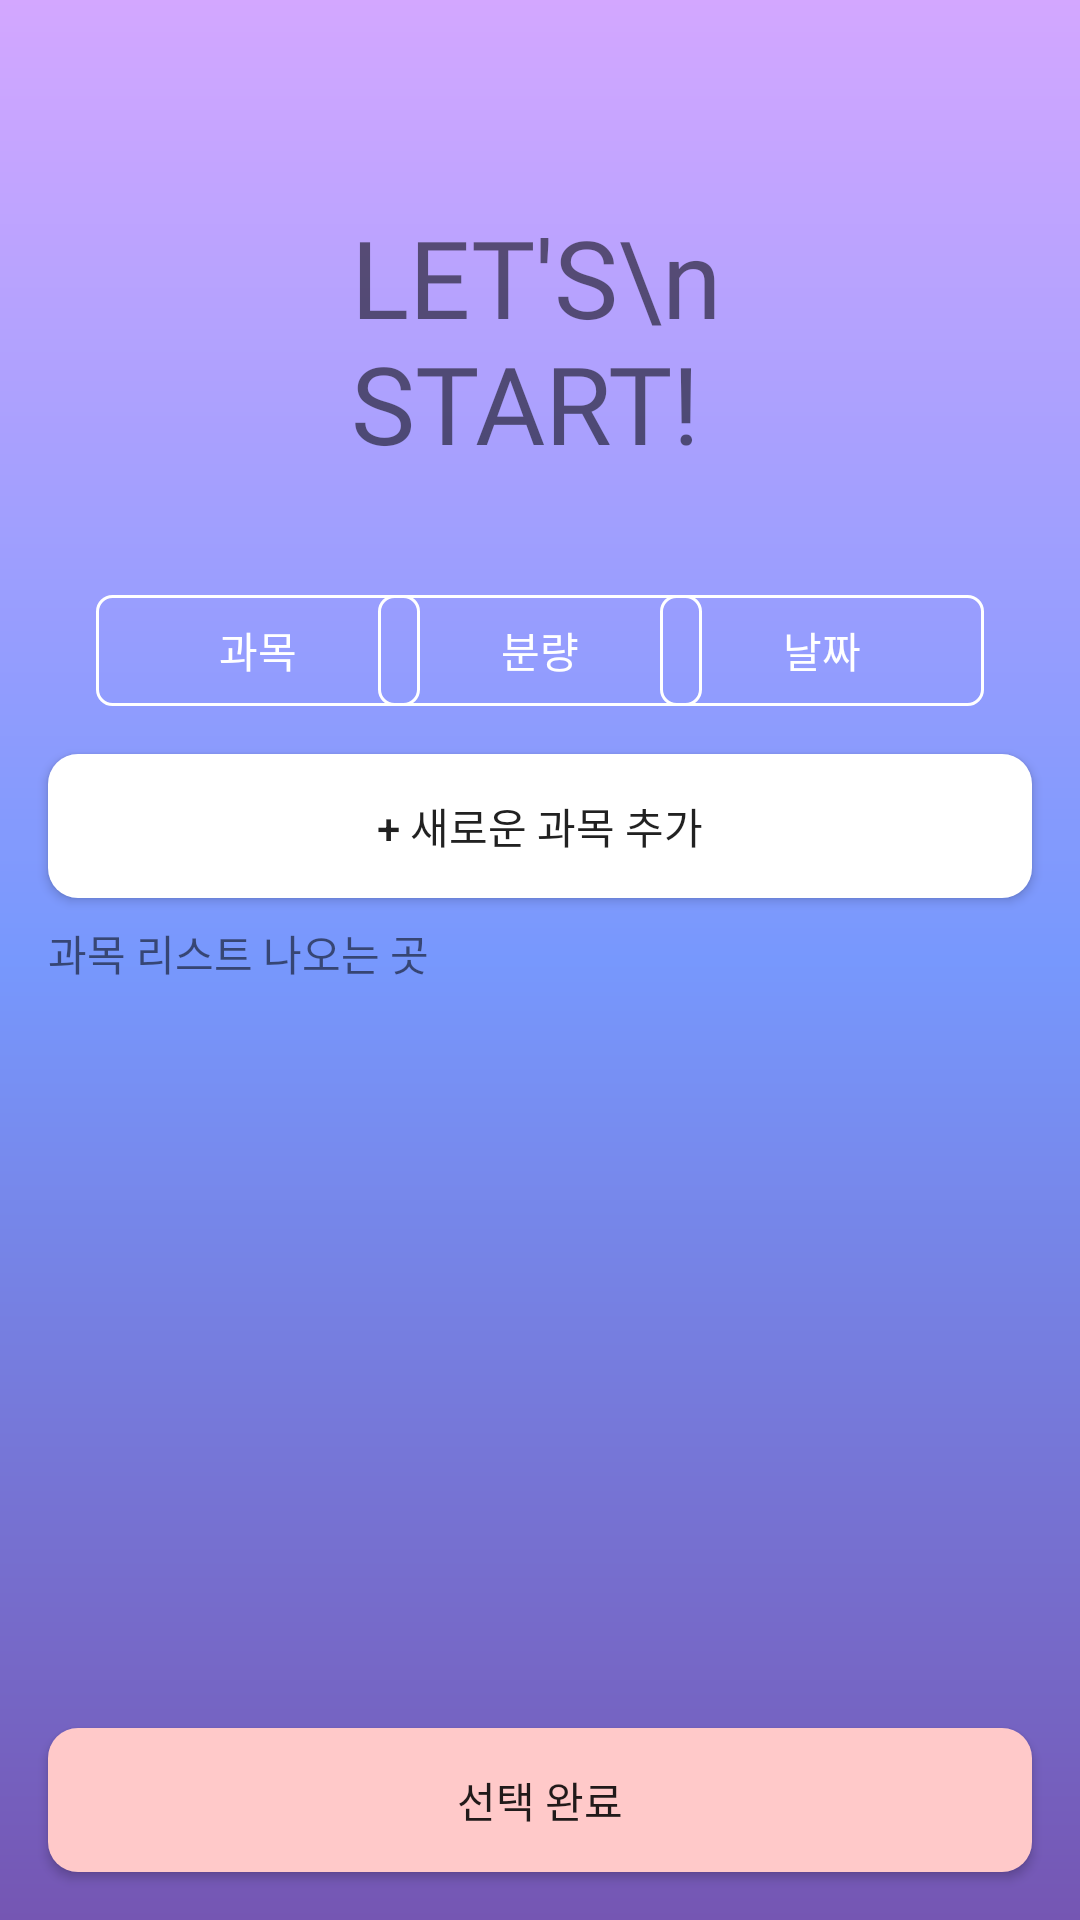

The Android layout XML behind this screen, and the referenced resources:
<!-- AndroidManifest.xml: application theme AppTheme -->
<!-- res/layout/activity_select_subject.xml -->
<?xml version="1.0" encoding="utf-8"?>
<androidx.constraintlayout.widget.ConstraintLayout xmlns:android="http://schemas.android.com/apk/res/android"
    xmlns:app="http://schemas.android.com/apk/res-auto"
    xmlns:tools="http://schemas.android.com/tools"
    android:layout_width="match_parent"
    android:layout_height="match_parent"
    android:background="@drawable/gradient_background"
    tools:context=".SelectSubjectActivity">

    <TextView
        android:id="@+id/textView2"
        android:layout_width="126dp"
        android:layout_height="0dp"
        android:layout_marginStart="126dp"
        android:layout_marginTop="68dp"
        android:layout_marginEnd="126dp"
        android:fontFamily="@font/zilla_slab"
        android:text="LET'S\nSTART!"
        android:textSize="36sp"
        app:layout_constraintEnd_toEndOf="parent"
        app:layout_constraintStart_toStartOf="parent"
        app:layout_constraintTop_toTopOf="parent" />

    <Button
        android:id="@+id/button2"
        android:layout_width="108dp"
        android:layout_height="37dp"
        android:layout_marginStart="32dp"
        android:layout_marginTop="40dp"
        android:background="@drawable/bt_unclicked"
        android:text="과목"
        android:textColor="@android:color/white"
        app:layout_constraintStart_toStartOf="parent"
        app:layout_constraintTop_toBottomOf="@+id/textView2" />

    <Button
        android:id="@+id/button3"
        android:layout_width="108dp"
        android:layout_height="37dp"
        android:layout_marginTop="40dp"
        android:background="@drawable/bt_unclicked"
        android:text="분량"
        android:textColor="@android:color/white"
        app:layout_constraintEnd_toStartOf="@+id/button4"
        app:layout_constraintStart_toEndOf="@+id/button2"
        app:layout_constraintTop_toBottomOf="@+id/textView2" />

    <Button
        android:id="@+id/button4"
        android:layout_width="108dp"
        android:layout_height="37dp"
        android:layout_marginTop="40dp"
        android:layout_marginEnd="32dp"
        android:background="@drawable/bt_unclicked"
        android:text="날짜"
        android:textColor="@android:color/white"
        app:layout_constraintEnd_toEndOf="parent"
        app:layout_constraintTop_toBottomOf="@+id/textView2" />

    <Button
        android:id="@+id/button5"
        android:layout_width="0dp"
        android:layout_height="wrap_content"
        android:layout_marginStart="16dp"
        android:layout_marginTop="16dp"
        android:layout_marginEnd="16dp"
        android:background="@drawable/bt_add"
        android:text="+ 새로운 과목 추가"
        app:layout_constraintEnd_toEndOf="parent"
        app:layout_constraintStart_toStartOf="parent"
        app:layout_constraintTop_toBottomOf="@+id/button3" />

    <LinearLayout
        android:layout_width="match_parent"
        android:layout_height="wrap_content"
        android:layout_marginStart="16dp"
        android:layout_marginTop="8dp"
        android:layout_marginEnd="16dp"
        android:orientation="vertical"
        app:layout_constraintEnd_toEndOf="parent"
        app:layout_constraintStart_toStartOf="parent"
        app:layout_constraintTop_toBottomOf="@+id/button5">

        <TextView
            android:id="@+id/textView3"
            android:layout_width="match_parent"
            android:layout_height="wrap_content"
            android:text="과목 리스트 나오는 곳" />
    </LinearLayout>

    <Button
        android:id="@+id/button6"
        android:layout_width="0dp"
        android:layout_height="wrap_content"
        android:layout_marginStart="16dp"
        android:layout_marginEnd="16dp"
        android:layout_marginBottom="16dp"
        android:background="@drawable/bt_select_complete"
        android:text="선택 완료"
        app:layout_constraintBottom_toBottomOf="parent"
        app:layout_constraintEnd_toEndOf="parent"
        app:layout_constraintStart_toStartOf="parent" />
</androidx.constraintlayout.widget.ConstraintLayout>
<!-- resources referenced by this layout -->
<resources>
  <!-- drawable bt_add (drawable) -->
  <?xml version="1.0" encoding="utf-8"?>
  <shape xmlns:android="http://schemas.android.com/apk/res/android"
  android:shape="rectangle">
  
  
  <solid android:color="#FFFFFF" />
  
  
  <padding
      android:bottom="8dp"
      android:left="8dp"
      android:right="8dp"
      android:top="8dp" />
  
  <corners
      android:radius="10dp"/>
  
  </shape>
  <!-- drawable bt_select_complete (drawable) -->
  <?xml version="1.0" encoding="utf-8"?>
  <shape xmlns:android="http://schemas.android.com/apk/res/android"
  android:shape="rectangle">
  
  
  <solid android:color="#FFC9C9" />
  
  
  <padding
      android:bottom="8dp"
      android:left="8dp"
      android:right="8dp"
      android:top="8dp" />
  
  <corners
      android:radius="10dp"/>
  
  </shape>
  <!-- drawable bt_unclicked (drawable) -->
  <?xml version="1.0" encoding="utf-8"?>
  <shape xmlns:android="http://schemas.android.com/apk/res/android"
      android:shape="rectangle">
  
      
      <solid android:color="#00FF0000" />
  
      
      <padding
          android:bottom="8dp"
          android:left="8dp"
          android:right="8dp"
          android:top="8dp" />
  
      
      <stroke
          android:width="1dp"
          android:color="@android:color/white" />
  
      <corners
          android:radius="5dp"/>
  
  </shape>
  <!-- drawable gradient_background (drawable) -->
  <?xml version="1.0" encoding="utf-8"?>
  <shape xmlns:android="http://schemas.android.com/apk/res/android"
      android:shape="rectangle">
  
      <gradient
          android:angle="270"
          android:startColor="#D3A7FF"
          android:centerColor="#7798FD"
          android:endColor="#7556B3" />
  
  </shape>
  <style name="AppTheme" parent="Theme.AppCompat.Light.DarkActionBar">
          
          <item name="colorPrimary">@color/colorPrimary</item>
          <item name="colorPrimaryDark">@color/colorPrimaryDark</item>
          <item name="colorAccent">@color/colorAccent</item>
      </style>
  <color name="colorPrimary">#008577</color>
  <color name="colorPrimaryDark">#00574B</color>
  <color name="colorAccent">#D81B60</color>
</resources>
